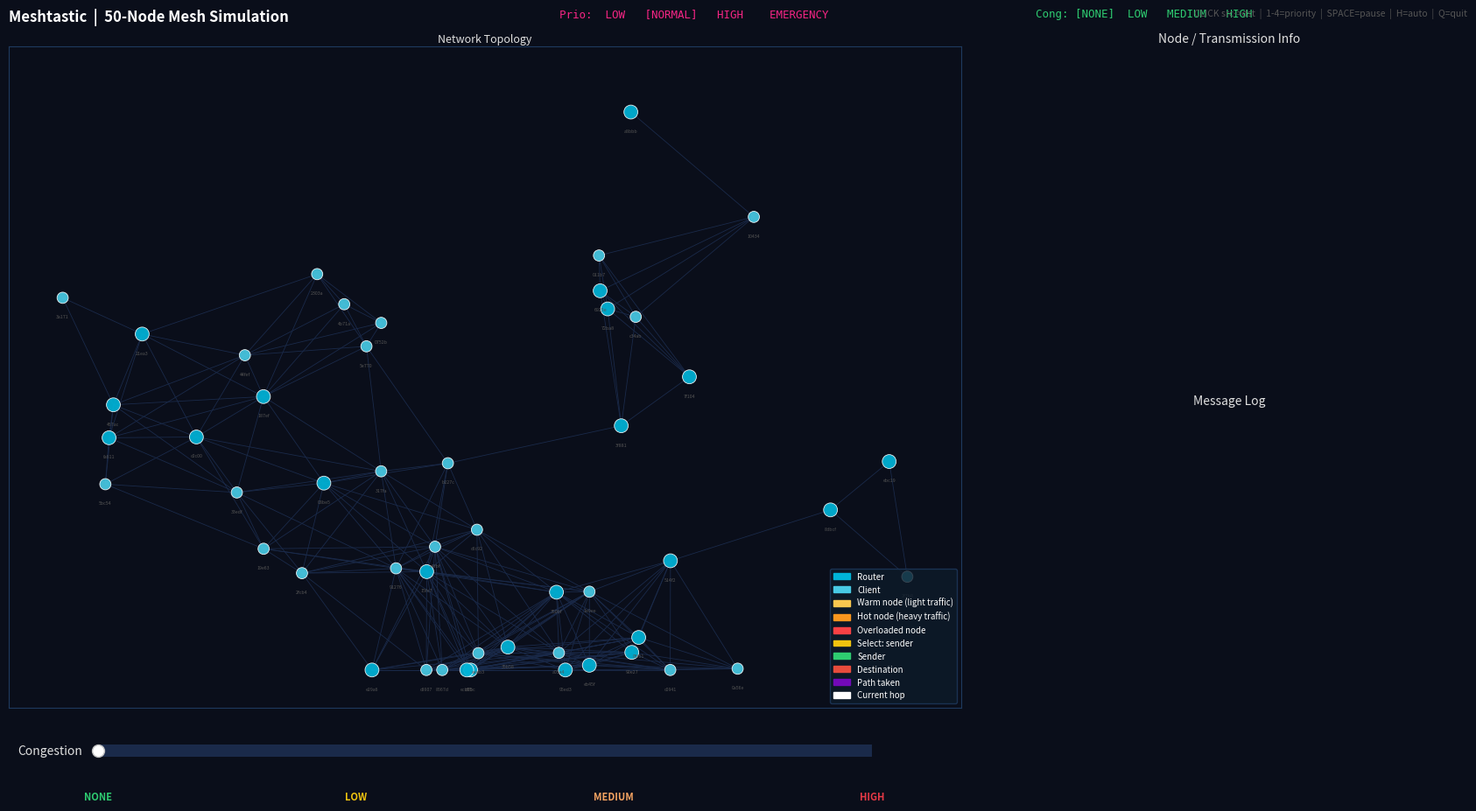

This figure's Python source:
#!/usr/bin/env python3
"""
Meshtastic 50-Node Mesh Network Simulator
Interactive + Priority Messaging + Congestion Simulation

Controls:
  CLICK 1st node    - Select sender (green)
  CLICK 2nd node    - Select destination (red) and send
  1 / 2 / 3 / 4    - Message priority: LOW / NORMAL / HIGH / EMERGENCY
  C                 - Cycle congestion level: NONE -> LOW -> MEDIUM -> HIGH
  SPACE             - Pause / Resume
  R                 - Skip to next message
  H                 - Toggle auto-message mode on/off
  HOVER             - Inspect node details
  Q / Escape        - Quit
"""

import random
import networkx as nx
import matplotlib.pyplot as plt
import matplotlib.animation as animation
import matplotlib.patches as mpatches
import matplotlib.widgets as widgets
import numpy as np
from collections import deque

# ── Config ─────────────────────────────────────────────────────────
NUM_NODES    = 50
RADIO_RANGE  = 0.22
NUM_MESSAGES = 30
SEED         = 42

random.seed(SEED)
np.random.seed(SEED)

# ── Priority definitions ────────────────────────────────────────────
PRIORITIES = {
    1: dict(name="LOW",       color="#3a86ff", path_color="#3a86ff", interval=900),
    2: dict(name="NORMAL",    color="#f72585", path_color="#f72585", interval=500),
    3: dict(name="HIGH",      color="#f4a261", path_color="#f4a261", interval=280),
    4: dict(name="EMERGENCY", color="#e63946", path_color="#ff0000", interval=120),
}

# ── Congestion levels ───────────────────────────────────────────────
CONGESTION_LEVELS = {
    0: dict(name="NONE",   color="#2ecc71", hop_extra_wait=0, hot_threshold=999),
    1: dict(name="LOW",    color="#f1c40f", hop_extra_wait=1, hot_threshold=6),
    2: dict(name="MEDIUM", color="#f4a261", hop_extra_wait=2, hot_threshold=4),
    3: dict(name="HIGH",   color="#e63946", hop_extra_wait=4, hot_threshold=2),
}

# Per-hop drop probability [congestion_level][priority]
# EMERGENCY (4) is always 0. LOW priority suffers the most.
DROP_TABLE = {
    0: {1: 0.00, 2: 0.00, 3: 0.00, 4: 0.00},
    1: {1: 0.18, 2: 0.06, 3: 0.02, 4: 0.00},
    2: {1: 0.40, 2: 0.18, 3: 0.05, 4: 0.00},
    3: {1: 0.70, 2: 0.40, 3: 0.12, 4: 0.00},
}

current_priority   = 2
current_congestion = 0

# ── Colors ──────────────────────────────────────────────────────────
BG          = "#0a0e1a"
EDGE_IDLE   = "#1a2a4a"
NODE_ROUTER = "#00b4d8"
NODE_CLIENT = "#48cae4"
NODE_VISIT  = "#7209b7"
NODE_ACTIVE = "#ffffff"
NODE_HOVER  = "#f4a261"
NODE_SRC    = "#2ecc71"
NODE_DST    = "#e74c3c"
NODE_SELECT = "#f1c40f"
NODE_HOT1   = "#f9c74f"   # warm  (low load)
NODE_HOT2   = "#f8961e"   # hot   (medium load)
NODE_HOT3   = "#f94144"   # overloaded
TEXT        = "#e0e0e0"
DIM         = "#555555"

# ── Build network ───────────────────────────────────────────────────
def rand_node_id():
    return f"!{random.randint(0x10000000, 0xFFFFFFFF):08x}"

clusters = [(random.uniform(0.1, 0.9), random.uniform(0.1, 0.9)) for _ in range(8)]
positions = {}
for i in range(NUM_NODES):
    cx, cy = random.choice(clusters)
    x = float(np.clip(random.gauss(cx, 0.14), 0.03, 0.97))
    y = float(np.clip(random.gauss(cy, 0.14), 0.03, 0.97))
    positions[i] = (x, y)

node_ids     = [rand_node_id() for _ in range(NUM_NODES)]
node_roles   = [random.choice(["ROUTER","ROUTER","ROUTER_CLIENT","CLIENT","CLIENT","CLIENT"])
                for _ in range(NUM_NODES)]
node_battery = [random.randint(15, 100) for _ in range(NUM_NODES)]
node_snr     = [round(random.uniform(-12, 12), 1) for _ in range(NUM_NODES)]
node_load    = [0] * NUM_NODES   # how many messages routed through each node

G = nx.Graph()
G.add_nodes_from(range(NUM_NODES))
for i in range(NUM_NODES):
    for j in range(i+1, NUM_NODES):
        xi, yi = positions[i]; xj, yj = positions[j]
        d = ((xi-xj)**2 + (yi-yj)**2)**0.5
        if d <= RADIO_RANGE:
            G.add_edge(i, j, weight=d)

components = list(nx.connected_components(G))
while len(components) > 1:
    c1, c2 = list(components[0]), list(components[1])
    best = min(((n1, n2, ((positions[n1][0]-positions[n2][0])**2+(positions[n1][1]-positions[n2][1])**2)**0.5)
                for n1 in c1 for n2 in c2), key=lambda t: t[2])
    G.add_edge(best[0], best[1], weight=best[2])
    components = list(nx.connected_components(G))

# ── Priority queue ──────────────────────────────────────────────────
prio_queue = deque()

def enqueue_auto_messages(n=NUM_MESSAGES):
    for _ in range(n):
        p = random.choice([1, 1, 2, 2, 2, 3, 4])
        src = random.randint(0, NUM_NODES-1)
        dst = random.randint(0, NUM_NODES-1)
        while dst == src:
            dst = random.randint(0, NUM_NODES-1)
        prio_queue.append((p, src, dst))

enqueue_auto_messages()

# ── Simulation state ────────────────────────────────────────────────
state = dict(
    path=[], step=0, src=None, dst=None, priority=2,
    wait=0, paused=False, auto_mode=True,
    total=0, delivered=0, dropped=0, hops_sum=0,
    log=[], hovered=None,
    select_src=None,
    frame_interval=500,
    hop_extra=0,
    dropped_mid=False,
)

def drop_message(src, dst, priority):
    """Record a dropped message."""
    state["total"]   += 1
    state["dropped"] += 1
    cname = CONGESTION_LEVELS[current_congestion]["name"]
    pname = PRIORITIES[priority]["name"]
    state["log"].insert(0,
        f"  [DROP/{cname}] {node_ids[src][-6:]} -> {node_ids[dst][-6:]}  ({pname})")
    state["log"] = state["log"][:16]

def load_message(src, dst, priority):
    cong = CONGESTION_LEVELS[current_congestion]
    state["src"]           = src
    state["dst"]           = dst
    state["priority"]      = priority
    state["total"]        += 1
    state["step"]          = 0
    state["frame_interval"] = PRIORITIES[priority]["interval"]
    state["hop_extra"]     = cong["hop_extra_wait"]
    state["dropped_mid"]   = False

    try:
        path = nx.shortest_path(G, src, dst, weight="weight")
        state["path"] = path
        hops = len(path) - 1
        state["hops_sum"] += hops
        state["delivered"] += 1
        # Increment load for every intermediate node
        for n in path[1:-1]:
            node_load[n] += 1
        pname = PRIORITIES[priority]["name"]
        cname = CONGESTION_LEVELS[current_congestion]["name"]
        suffix = f"  [{cname}]" if current_congestion > 0 else ""
        state["log"].insert(0,
            f"  [{pname[:2]}] {node_ids[src][-6:]} -> {node_ids[dst][-6:]}  {hops} hop{'s' if hops!=1 else ''}{suffix}")
    except nx.NetworkXNoPath:
        state["path"] = [src]
        state["log"].insert(0,
            f"  [--] {node_ids[src][-6:]} -> {node_ids[dst][-6:]}  no path")
    state["log"] = state["log"][:16]

def load_next_auto():
    global prio_queue
    if not prio_queue:
        enqueue_auto_messages()
    best_idx, best_p = 0, -1
    for i, (p, _, _) in enumerate(prio_queue):
        if p > best_p:
            best_p, best_idx = p, i
    items = list(prio_queue)
    p, src, dst = items.pop(best_idx)
    prio_queue = deque(items)
    load_message(src, dst, p)

load_next_auto()

# ── Figure ──────────────────────────────────────────────────────────
fig = plt.figure(figsize=(17, 9), facecolor=BG)

ax_map    = fig.add_axes([0.01, 0.10, 0.64, 0.84])
ax_info   = fig.add_axes([0.67, 0.52, 0.32, 0.42])
ax_log    = fig.add_axes([0.67, 0.10, 0.32, 0.38])
ax_slider = fig.add_axes([0.07, 0.03, 0.52, 0.03])

for ax in (ax_map, ax_info, ax_log):
    ax.set_facecolor(BG)
    for spine in ax.spines.values():
        spine.set_edgecolor("#1e3a5f")

ax_map.set_xlim(-0.03, 1.03)
ax_map.set_ylim(-0.03, 1.03)
ax_map.set_xticks([]); ax_map.set_yticks([])
ax_info.axis("off"); ax_log.axis("off")

fig.text(0.01, 0.988, "Meshtastic  |  50-Node Mesh Simulation",
         color="white", fontsize=12, fontweight="bold", va="top")

prio_hud = fig.text(0.38, 0.988, "", color="white", fontsize=9,
                    va="top", ha="left", family="monospace")
cong_hud = fig.text(0.70, 0.988, "", color="white", fontsize=9,
                    va="top", ha="left", family="monospace")

fig.text(0.99, 0.988,
         "CLICK src->dst  |  1-4=priority  |  SPACE=pause  |  H=auto  |  Q=quit",
         color=DIM, fontsize=7.5, va="top", ha="right")

ax_map.set_title("Network Topology", color=TEXT, fontsize=9, pad=3)
ax_info.set_title("Node / Transmission Info", color=TEXT, fontsize=10, pad=3)
ax_log.set_title("Message Log", color=TEXT, fontsize=10, pad=3)

# ── Node color / size helpers ───────────────────────────────────────
def heat_color(node):
    """Return a heat color based on node_load and congestion threshold."""
    thresh = CONGESTION_LEVELS[current_congestion]["hot_threshold"]
    load = node_load[node]
    if load >= thresh * 3:   return NODE_HOT3
    elif load >= thresh * 2: return NODE_HOT2
    elif load >= thresh:     return NODE_HOT1
    return None   # not hot

def base_color(node):
    h = heat_color(node)
    if h:
        return h
    return NODE_ROUTER if node_roles[node] in ("ROUTER","ROUTER_CLIENT") else NODE_CLIENT

def node_colors(visited=(), active=None, hovered=None, src=None, dst=None,
                select_src=None, prio=2):
    c = []
    for i in range(NUM_NODES):
        if i == active:        c.append(NODE_ACTIVE)
        elif i == select_src:  c.append(NODE_SELECT)
        elif i == hovered:     c.append(NODE_HOVER)
        elif i == src:         c.append(NODE_SRC)
        elif i == dst:         c.append(NODE_DST)
        elif i in visited:     c.append(NODE_VISIT)
        else:                  c.append(base_color(i))
    return c

def node_sizes(visited=(), active=None, hovered=None, select_src=None):
    s = []
    for i in range(NUM_NODES):
        if i == active:        s.append(260)
        elif i == select_src:  s.append(220)
        elif i == hovered:     s.append(200)
        elif i in visited:     s.append(170)
        elif node_roles[i] in ("ROUTER","ROUTER_CLIENT"): s.append(130)
        else:                  s.append(85)
    return s

# ── Draw static edges ───────────────────────────────────────────────
pos_arr = np.array([positions[i] for i in range(NUM_NODES)])
edge_artists = {}
for u, v in G.edges():
    xu, yu = positions[u]; xv, yv = positions[v]
    (line,) = ax_map.plot([xu,xv],[yu,yv], color=EDGE_IDLE, linewidth=0.6, zorder=1)
    edge_artists[(min(u,v),max(u,v))] = line

scat = ax_map.scatter(
    pos_arr[:,0], pos_arr[:,1],
    c=node_colors(), s=node_sizes(),
    zorder=3, linewidths=0.6, edgecolors="white", alpha=0.92
)

for i in range(NUM_NODES):
    x, y = positions[i]
    ax_map.text(x, y-0.027, node_ids[i][-5:], color=DIM,
                fontsize=3.8, ha="center", va="top", zorder=4)

(path_line,) = ax_map.plot([], [], linewidth=2.5, zorder=2, linestyle="--", alpha=0.9)
(glow,)      = ax_map.plot([], [], "o", markersize=24, zorder=5, alpha=0.3)

pause_txt = ax_map.text(0.5, 0.5, "", transform=ax_map.transAxes,
    color="white", fontsize=28, fontweight="bold", ha="center", va="center", zorder=10,
    bbox=dict(boxstyle="round,pad=0.4", facecolor="#00000099", edgecolor="white"))

click_hint = ax_map.text(0.5, 0.97, "", transform=ax_map.transAxes,
    color=NODE_SELECT, fontsize=10, fontweight="bold", ha="center", va="top", zorder=10)

stats_txt = ax_map.text(0.01, 0.995, "", transform=ax_map.transAxes,
    color=TEXT, fontsize=8, va="top", zorder=6)

legend_patches = [
    mpatches.Patch(color=NODE_ROUTER, label="Router"),
    mpatches.Patch(color=NODE_CLIENT, label="Client"),
    mpatches.Patch(color=NODE_HOT1,   label="Warm node (light traffic)"),
    mpatches.Patch(color=NODE_HOT2,   label="Hot node (heavy traffic)"),
    mpatches.Patch(color=NODE_HOT3,   label="Overloaded node"),
    mpatches.Patch(color=NODE_SELECT, label="Select: sender"),
    mpatches.Patch(color=NODE_SRC,    label="Sender"),
    mpatches.Patch(color=NODE_DST,    label="Destination"),
    mpatches.Patch(color=NODE_VISIT,  label="Path taken"),
    mpatches.Patch(color=NODE_ACTIVE, label="Current hop"),
]
ax_map.legend(handles=legend_patches, loc="lower right",
              facecolor="#0d1b2a", edgecolor="#1e3a5f",
              labelcolor="white", fontsize=7)

info_txt = ax_info.text(0.06, 0.96, "", transform=ax_info.transAxes,
    color=TEXT, fontsize=9, va="top", family="monospace")
log_txt  = ax_log.text(0.04, 0.96, "", transform=ax_log.transAxes,
    color=TEXT, fontsize=7.5, va="top", family="monospace")

# ── HUD updaters ────────────────────────────────────────────────────
def update_prio_hud():
    parts = [f"[{p['name']}]" if k == current_priority else f" {p['name']} "
             for k, p in PRIORITIES.items()]
    prio_hud.set_text("Prio: " + "  ".join(parts))
    prio_hud.set_color(PRIORITIES[current_priority]["color"])

def update_cong_hud():
    parts = [f"[{c['name']}]" if k == current_congestion else f" {c['name']} "
             for k, c in CONGESTION_LEVELS.items()]
    cong_hud.set_text("Cong: " + " ".join(parts))
    cong_hud.set_color(CONGESTION_LEVELS[current_congestion]["color"])

update_prio_hud()
update_cong_hud()

# ── Helpers ─────────────────────────────────────────────────────────
def nearest_node(x, y, threshold=0.045):
    best_i, best_d = None, float("inf")
    for i in range(NUM_NODES):
        xi, yi = positions[i]
        d = ((x-xi)**2 + (y-yi)**2)**0.5
        if d < best_d:
            best_d, best_i = d, i
    return best_i if best_d <= threshold else None

def reset_edges(prio=2):
    for line in edge_artists.values():
        line.set_color(EDGE_IDLE)
        line.set_linewidth(0.6)
    path_line.set_data([], [])
    path_line.set_color(PRIORITIES[prio]["path_color"])
    glow.set_data([], [])
    glow.set_color(PRIORITIES[prio]["color"])

# ── Event handlers ──────────────────────────────────────────────────
def on_key(event):
    global current_priority, current_congestion
    if event.key == " ":
        state["paused"] = not state["paused"]
        pause_txt.set_text("  PAUSED  " if state["paused"] else "")

    elif event.key in ("1","2","3","4"):
        current_priority = int(event.key)
        update_prio_hud()

    elif event.key in ("r","R"):
        state["select_src"] = None
        click_hint.set_text("")
        reset_edges(state["priority"])
        if state["auto_mode"]:
            load_next_auto()
        state["paused"] = False
        pause_txt.set_text("")

    elif event.key in ("h","H"):
        state["auto_mode"] = not state["auto_mode"]
        pause_txt.set_text(f"  {'AUTO ON' if state['auto_mode'] else 'MANUAL'}  ")

    elif event.key in ("q","Q","escape"):
        plt.close("all")
        return

    fig.canvas.draw_idle()

def on_click(event):
    if event.inaxes != ax_map:
        return
    node = nearest_node(event.xdata, event.ydata)
    if node is None:
        return

    if state["select_src"] is None:
        state["select_src"] = node
        click_hint.set_text(f"Sender: {node_ids[node][-8:]}   Now click destination...")
        scat.set_facecolors(node_colors(select_src=node, hovered=state["hovered"],
                                         prio=current_priority))
        scat.set_sizes(node_sizes(select_src=node, hovered=state["hovered"]))
    else:
        src = state["select_src"]
        dst = node
        state["select_src"] = None
        click_hint.set_text("")
        if src == dst:
            return
        reset_edges(current_priority)
        state["paused"] = False
        pause_txt.set_text("")
        load_message(src, dst, current_priority)

    fig.canvas.draw_idle()

def on_hover(event):
    if event.inaxes != ax_map:
        if state["hovered"] is not None:
            state["hovered"] = None
            fig.canvas.draw_idle()
        return

    node = nearest_node(event.xdata, event.ydata)
    if node == state["hovered"]:
        return
    state["hovered"] = node

    visited = set(state["path"][:state["step"]+1])
    active  = state["path"][state["step"]] if state["step"] < len(state["path"]) else None
    scat.set_facecolors(node_colors(visited=visited, active=active, hovered=node,
                                     src=state["src"], dst=state["dst"],
                                     select_src=state["select_src"],
                                     prio=state["priority"]))
    scat.set_sizes(node_sizes(visited=visited, active=active, hovered=node,
                               select_src=state["select_src"]))

    if node is not None:
        cong = CONGESTION_LEVELS[current_congestion]
        h = heat_color(node)
        heat_str = "OVERLOADED" if h == NODE_HOT3 else ("HOT" if h == NODE_HOT2 else ("WARM" if h == NODE_HOT1 else "OK"))
        info_txt.set_text(
            f"-- HOVERED NODE --\n"
            f"ID    : {node_ids[node]}\n"
            f"ROLE  : {node_roles[node]}\n"
            f"BAT   : {node_battery[node]}%\n"
            f"SNR   : {node_snr[node]} dB\n"
            f"LINKS : {G.degree(node)}\n"
            f"LOAD  : {node_load[node]} msgs  [{heat_str}]\n"
            f"\n"
            f"-- ACTIVE TX --\n"
            f"PRIO  : {PRIORITIES[state['priority']]['name']}\n"
            f"CONG  : {cong['name']} (drop {int(DROP_TABLE[current_congestion][state['priority']]*100)}%)\n"
            f"FROM  : {node_ids[state['src']] if state['src'] is not None else '-'}\n"
            f"TO    : {node_ids[state['dst']] if state['dst'] is not None else '-'}\n"
            f"HOP   : {state['step']} / {max(len(state['path'])-1,0)}\n"
            f"\n"
            f"TOTAL : {state['total']}\n"
            f"DLVRD : {state['delivered']}\n"
            f"DROP  : {state['dropped']}\n"
        )
    fig.canvas.draw_idle()

# ── Congestion slider ───────────────────────────────────────────────
ax_slider.set_facecolor("#0d1b2a")
for spine in ax_slider.spines.values():
    spine.set_edgecolor("#1e3a5f")

cong_slider = widgets.Slider(
    ax=ax_slider,
    label="Congestion",
    valmin=0, valmax=3, valinit=0, valstep=1,
    color=CONGESTION_LEVELS[0]["color"],
    track_color="#1a2a4a",
)
cong_slider.label.set_color(TEXT)
cong_slider.valtext.set_visible(False)   # hide raw number; we show name in HUD

# Tick labels: one per level
for k, cdata in CONGESTION_LEVELS.items():
    ax_slider.text(k / 3, -1.2, cdata["name"], transform=ax_slider.transAxes,
                   ha="center", va="top", color=cdata["color"], fontsize=8, fontweight="bold")

def on_slider(val):
    global current_congestion
    current_congestion = int(round(val))
    cong_slider.poly.set_facecolor(CONGESTION_LEVELS[current_congestion]["color"])
    update_cong_hud()
    visited = set(state["path"][:state["step"]+1])
    active  = state["path"][state["step"]] if state["step"] < len(state["path"]) else None
    scat.set_facecolors(node_colors(visited=visited, active=active,
                                     src=state["src"], dst=state["dst"],
                                     select_src=state["select_src"],
                                     prio=state["priority"]))
    fig.canvas.draw_idle()

cong_slider.on_changed(on_slider)

fig.canvas.mpl_connect("key_press_event", on_key)
fig.canvas.mpl_connect("button_press_event", on_click)
fig.canvas.mpl_connect("motion_notify_event", on_hover)

# ── Animation ───────────────────────────────────────────────────────
def animate(_frame):
    if state["paused"]:
        return
    if state["wait"] > 0:
        state["wait"] -= 1
        return

    path = state["path"]
    step = state["step"]
    prio = state["priority"]
    pcolor = PRIORITIES[prio]["path_color"]

    ani.event_source.interval = state["frame_interval"]

    if step >= len(path):
        reset_edges(prio)
        scat.set_facecolors(node_colors(prio=prio))
        scat.set_sizes(node_sizes())
        state["wait"] = max(1, 300 // PRIORITIES[prio]["interval"])
        pause_txt.set_text("")
        pause_txt.set_color("white")
        if state["auto_mode"]:
            load_next_auto()
        else:
            state["paused"] = True
            pause_txt.set_text("  DONE — click nodes to send  ")
        return

    state["step"] += 1
    current = path[step]
    visited = set(path[:step+1])

    # Per-hop drop check (skip src node, skip EMERGENCY)
    if step > 0 and not state["dropped_mid"]:
        drop_prob = DROP_TABLE[current_congestion][prio]
        if drop_prob > 0 and random.random() < drop_prob:
            state["dropped_mid"] = True
            state["dropped"] += 1
            cname = CONGESTION_LEVELS[current_congestion]["name"]
            pname = PRIORITIES[prio]["name"]
            src, dst = state["src"], state["dst"]
            state["log"].insert(0,
                f"  [DROP@hop{step}/{cname}] {node_ids[src][-6:]} -> {node_ids[dst][-6:]}  ({pname})")
            state["log"] = state["log"][:16]
            # Show drop flash then move to next message
            pause_txt.set_text(f"  DROPPED  ({pname} @ {cname})  ")
            pause_txt.set_color(CONGESTION_LEVELS[current_congestion]["color"])
            state["wait"] = 6
            state["step"] = len(path)   # skip to end
            return

    # Add congestion delay at hot nodes (not for EMERGENCY)
    if prio < 4 and current_congestion > 0 and heat_color(current) is not None:
        state["wait"] = state["hop_extra"]

    scat.set_facecolors(node_colors(visited=visited, active=current,
                                     hovered=state["hovered"],
                                     src=state["src"], dst=state["dst"],
                                     select_src=state["select_src"], prio=prio))
    scat.set_sizes(node_sizes(visited=visited, active=current,
                               hovered=state["hovered"],
                               select_src=state["select_src"]))

    if step > 0:
        px = [positions[n][0] for n in path[:step+1]]
        py = [positions[n][1] for n in path[:step+1]]
        path_line.set_data(px, py)
        path_line.set_color(pcolor)
        for k in range(step):
            key = (min(path[k],path[k+1]), max(path[k],path[k+1]))
            if key in edge_artists:
                edge_artists[key].set_color(pcolor)
                edge_artists[key].set_linewidth(2.5)

    cx, cy = positions[current]
    glow.set_data([cx], [cy])
    glow.set_color(PRIORITIES[prio]["color"])

    src, dst = state["src"], state["dst"]
    total_hops = len(path) - 1
    avg  = state["hops_sum"] / max(state["delivered"], 1)
    pname = PRIORITIES[prio]["name"]
    cong  = CONGESTION_LEVELS[current_congestion]

    info_txt.set_text(
        f"-- ACTIVE TX [{pname}] --\n"
        f"FROM  : {node_ids[src]}\n"
        f"TO    : {node_ids[dst]}\n"
        f"ROLE  : {node_roles[src]}\n"
        f"\n"
        f"HOP   : {step} / {total_hops}\n"
        f"AT    : {node_ids[current]}\n"
        f"ROLE  : {node_roles[current]}\n"
        f"BAT   : {node_battery[current]}%\n"
        f"SNR   : {node_snr[current]} dB\n"
        f"LOAD  : {node_load[current]} msgs\n"
        f"\n"
        f"CONG  : {cong['name']} (drop {int(DROP_TABLE[current_congestion][state['priority']]*100)}%)\n"
        f"TOTAL : {state['total']}\n"
        f"DLVRD : {state['delivered']}\n"
        f"DROP  : {state['dropped']}\n"
        f"AVG   : {avg:.1f} hops\n"
    )
    info_txt.set_color(PRIORITIES[prio]["color"])

    log_txt.set_text("\n".join(state["log"]))
    stats_txt.set_text(
        f"Nodes: {NUM_NODES}   Links: {G.number_of_edges()}   "
        f"Avg degree: {sum(d for _,d in G.degree())/NUM_NODES:.1f}   "
        f"Diameter: {nx.diameter(G)}"
    )

ani = animation.FuncAnimation(fig, animate, interval=500, cache_frame_data=False)
plt.show()
